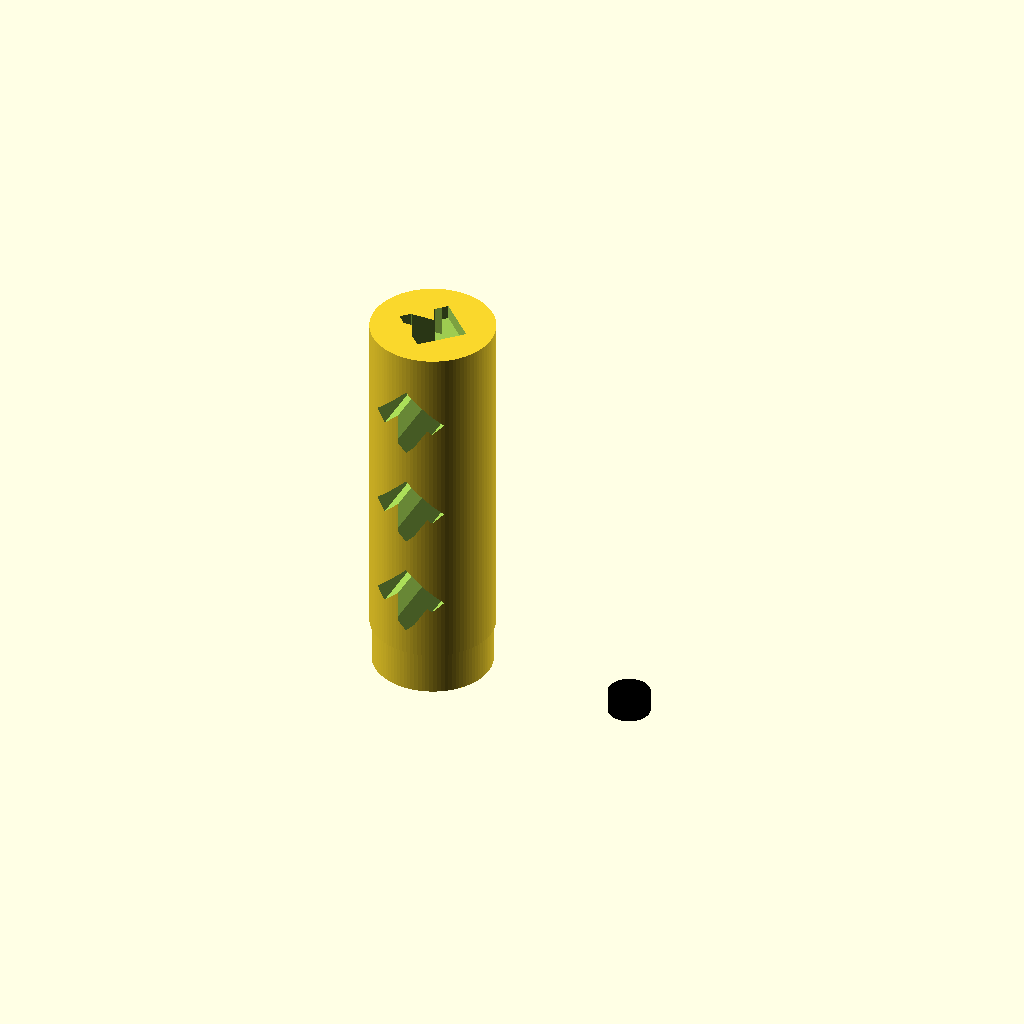
Cell 1: the model at its default parameters.
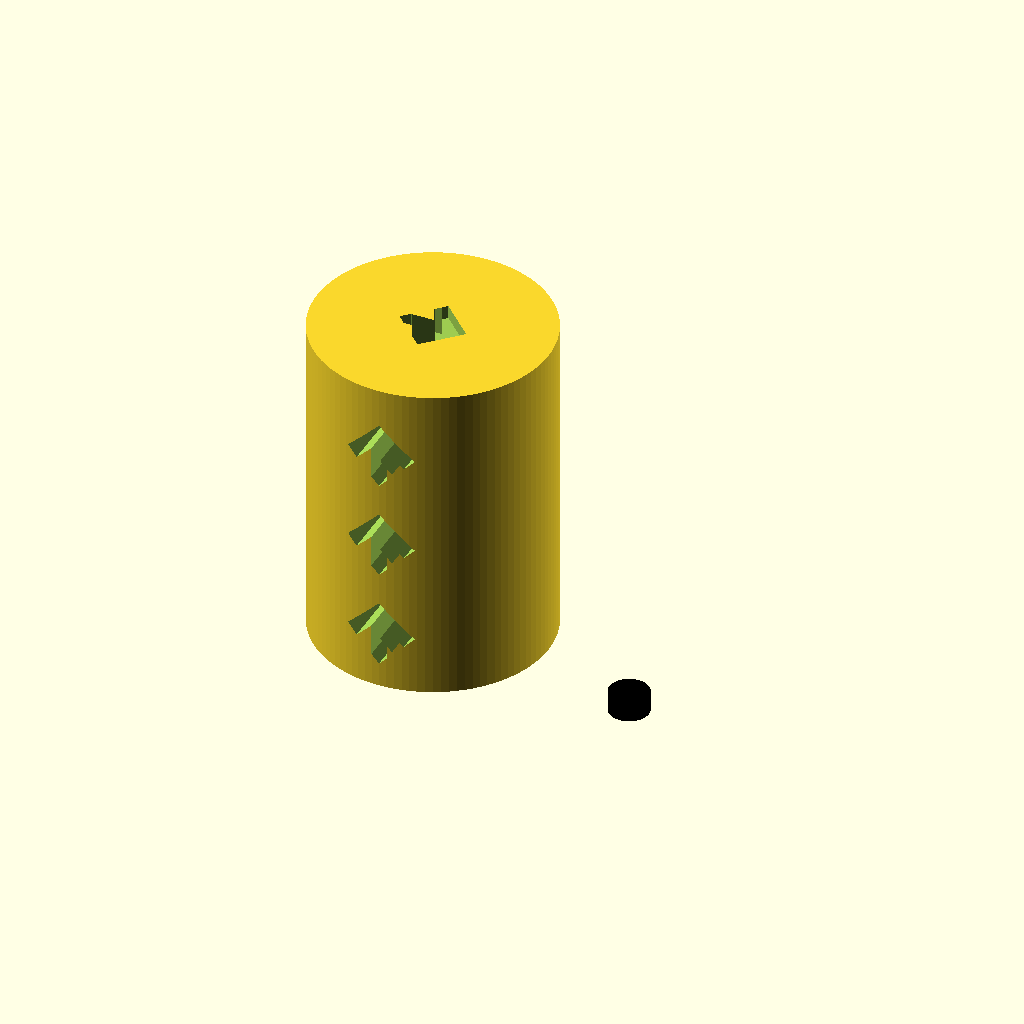
Cell 2: the same model with od = 35.24.
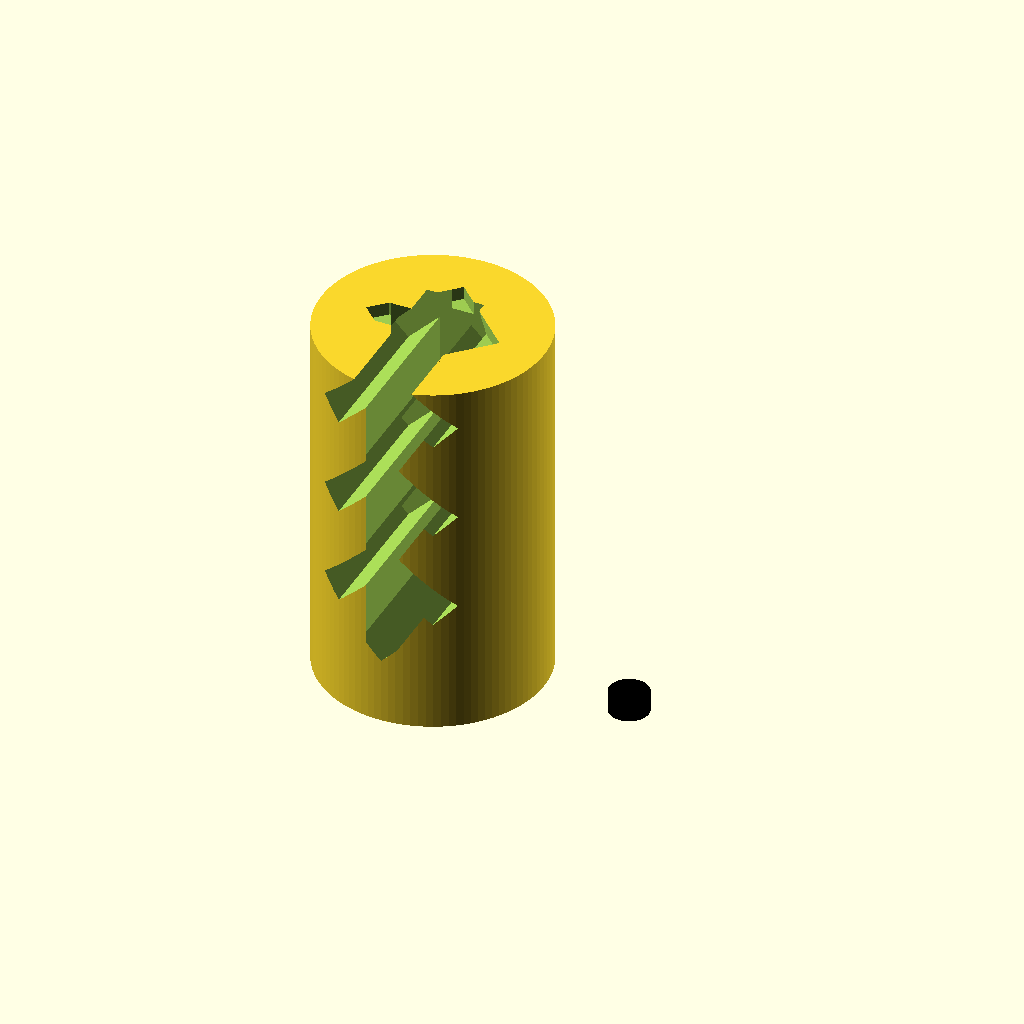
Cell 3: the same model with id = 33.96.
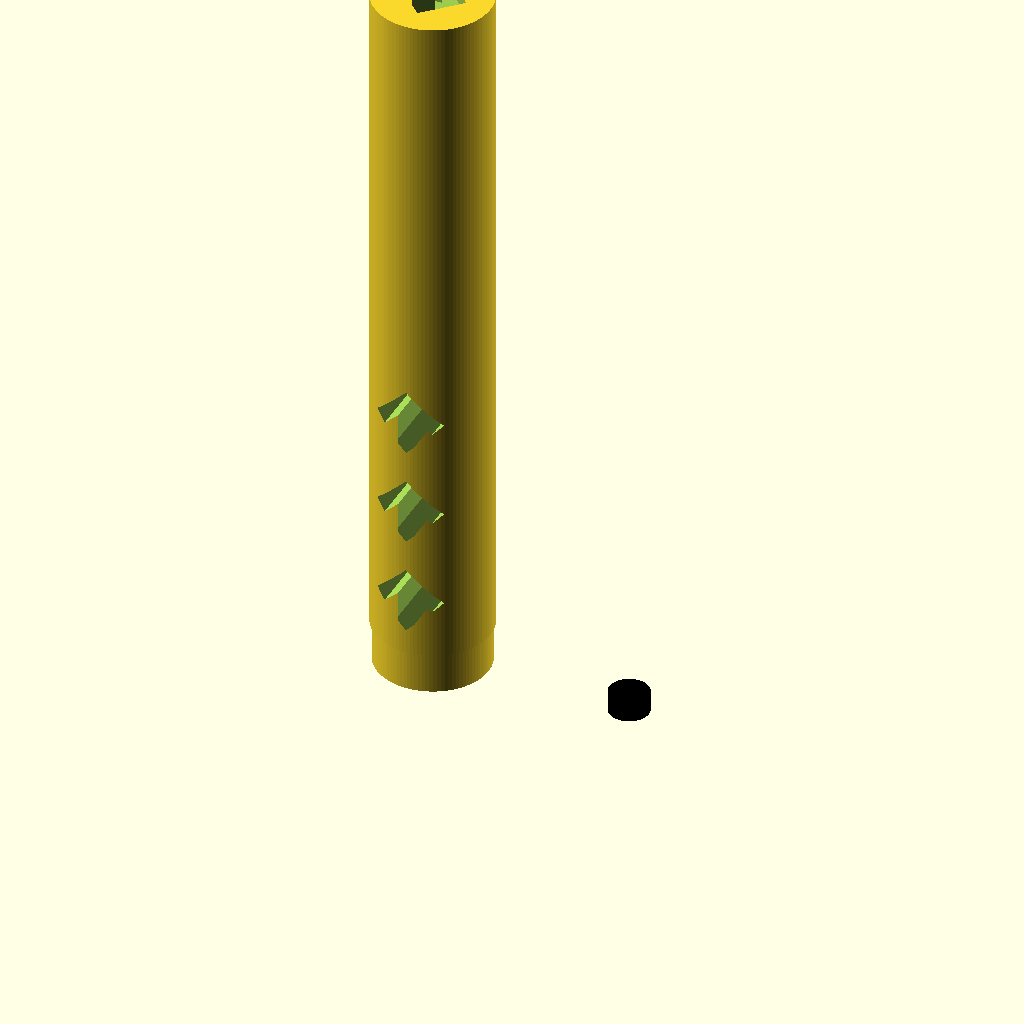
Cell 4: the same model with th = 112.
One fixed orthographic camera (rotation 55°, 0°, 25°; colour scheme Cornfield) for every cell.
The OpenSCAD source (pelotonia_shotgun_shell_20ga.scad):
od = 17.62;
id = 16.98;
ih = 6.30;
ph = 3.0;
th = 56.0;
pid = 6;
pod = 7;
$fn = 100;
sqrt2 = sqrt(2);
gold = (1+sqrt(5))/2;
arrow_scale = 0.6*id;

module make_poly_arrow(a, h) {
    linear_extrude(h) 
    polygon([[a, a/2],
             [a/2, 0],
             [a/2/sqrt2, a/2*(1-1/sqrt2)],
             [(1+sqrt2)*a/2-a/gold, a*(1-1/gold)],
             [a/gold-a/2, a*(1-1/gold)],
             [0, a/2],
             [a/gold-a/2, a/gold],
             [(1+sqrt2)*a/2-a/gold, a/gold],
             [a/2/sqrt2, a/2*(1+1/sqrt2)],
             [a/2, a],
             [a, a/2]]);
}

/*make_poly_arrow(1000,100);*/

difference() {
    union() {
        cylinder(h = th, r = 0.5*id);
        translate([0,0,ih]) cylinder(h=th-ih, r=0.5*od);
    }
    translate([0,0,-0.1]) cylinder(h = ph+0.1, r=pod*0.5);
    
    translate([-arrow_scale/2, -arrow_scale/2, th - 2]) 
        rotate([0,0,0]) 
            make_poly_arrow(arrow_scale, 50);
    translate([arrow_scale/2, od-arrow_scale/2, 10]) 
        rotate([90,-90,0]) 
            make_poly_arrow(arrow_scale, 50);
    translate([arrow_scale/2, od-arrow_scale/2, 25]) 
        rotate([90,-90,0]) 
            make_poly_arrow(arrow_scale, 50);
    translate([arrow_scale/2, od-arrow_scale/2, 40]) 
        rotate([90,-90,0]) 
            make_poly_arrow(arrow_scale, 50);
}

translate([30,0,0]) color("black") cylinder(h=ph, r=pid*0.5);
Customizer parameters (derived from the source; name, type, default, range or options):
od: number, default 17.62
id: number, default 16.98
ih: number, default 6.3
ph: number, default 3
th: number, default 56
pid: number, default 6
pod: number, default 7
